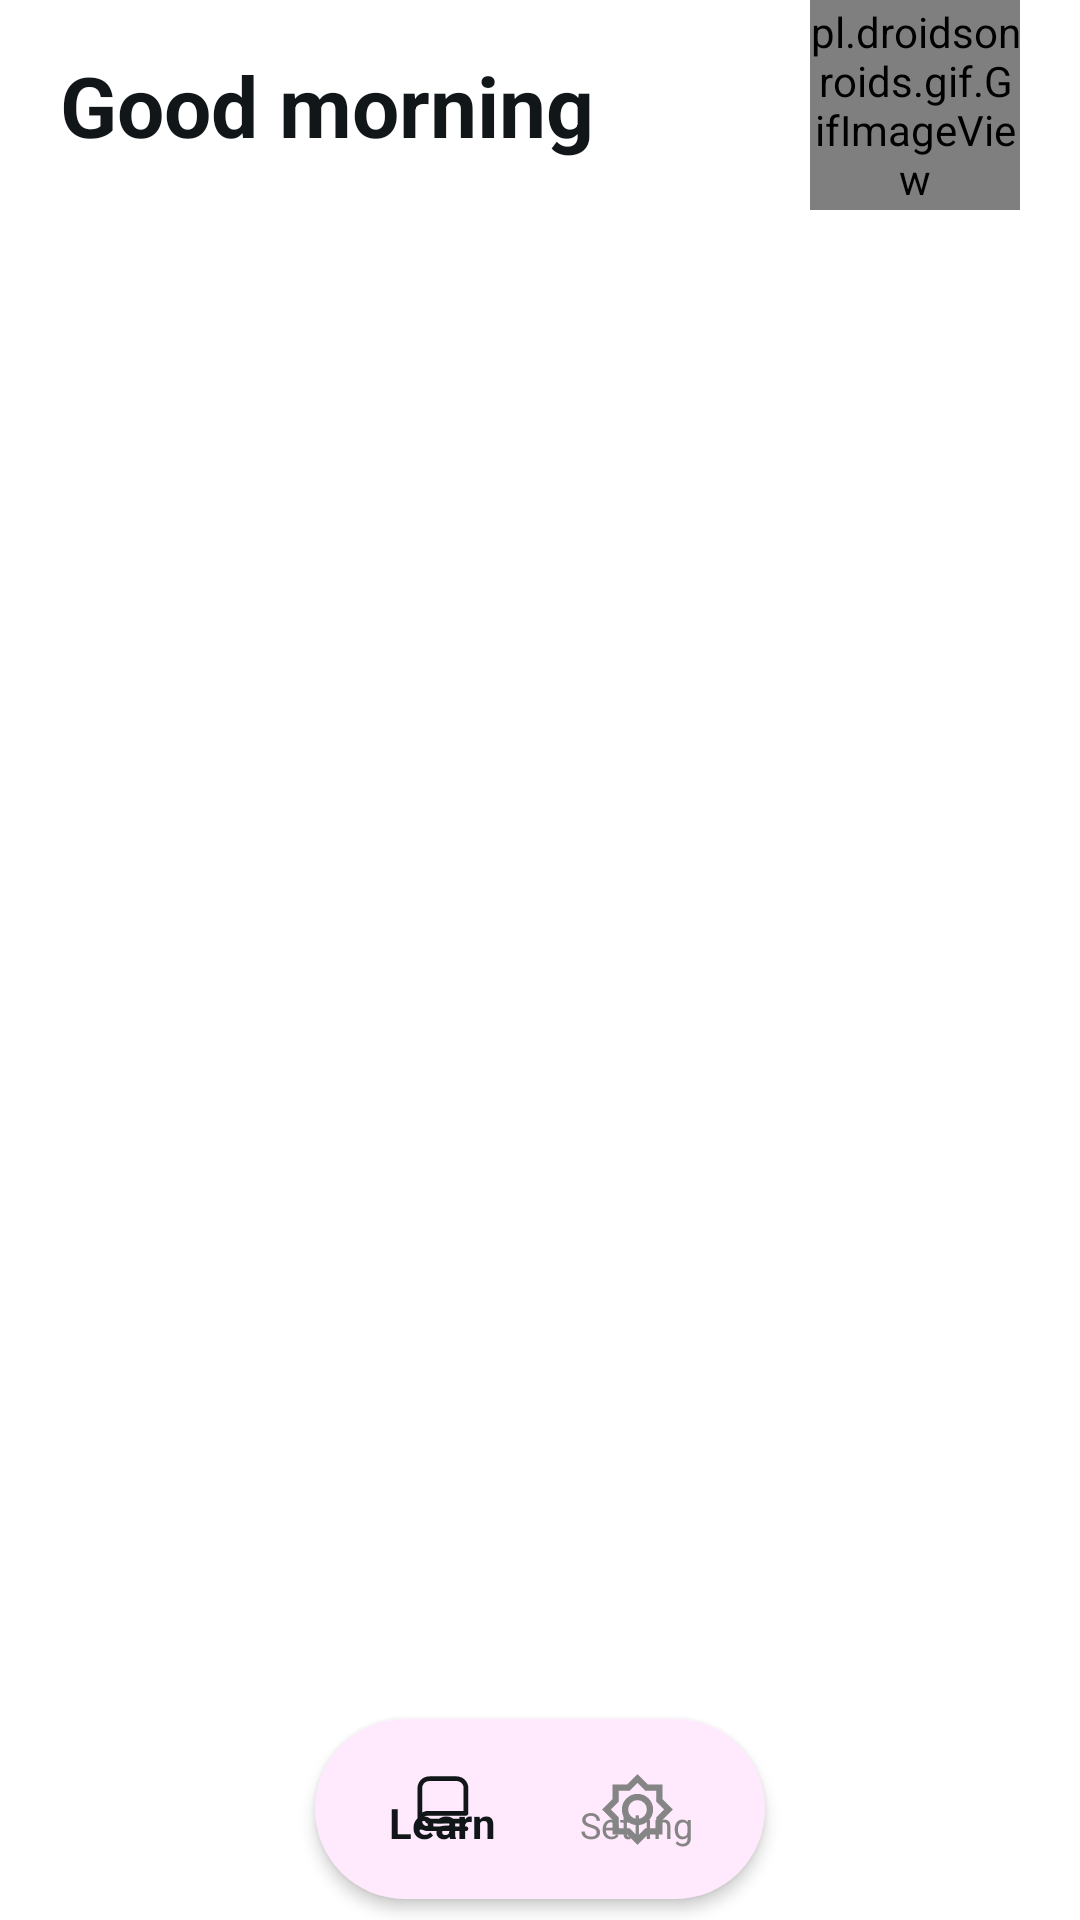

Produce the Android XML layout that renders to this screen, including the resource entries it uses.
<!-- AndroidManifest.xml: application theme Theme.Wordnote -->
<!-- res/layout/activity_main.xml -->
<?xml version="1.0" encoding="utf-8"?>
<androidx.constraintlayout.widget.ConstraintLayout xmlns:android="http://schemas.android.com/apk/res/android"
    xmlns:app="http://schemas.android.com/apk/res-auto"
    xmlns:tools="http://schemas.android.com/tools"
    android:id="@+id/main"
    android:layout_width="match_parent"
    android:layout_height="match_parent"
    android:background="@color/background"
    android:orientation="vertical"
    tools:context=".ui.activity.main.MainActivity">

    <LinearLayout
        android:id="@+id/application_bar"
        android:layout_width="match_parent"
        android:layout_height="wrap_content"
        android:gravity="center_vertical"
        android:paddingHorizontal="20dp"
        app:layout_constraintTop_toTopOf="parent">

        <TextView
            android:id="@+id/tvApplicationBar"
            android:layout_width="wrap_content"
            android:layout_height="wrap_content"
            android:text="@string/good_morning"
            android:textColor="@color/black"
            android:textSize="28sp"
            android:textStyle="bold" />

        <View
            android:layout_width="0dp"
            android:layout_height="0dp"
            android:layout_weight="1" />

        <pl.droidsonroids.gif.GifImageView
            android:src="@drawable/cat"
            android:scaleType="fitCenter"
            android:id="@+id/ivCat"
            android:layout_width="70dp"
            android:layout_height="70dp" />
    </LinearLayout>

    <androidx.viewpager2.widget.ViewPager2
        android:id="@+id/viewPager"
        android:layout_width="match_parent"
        android:layout_height="0dp"
        android:layout_weight="1"
        app:layout_constraintBottom_toTopOf="@id/bottomNavView"
        app:layout_constraintTop_toBottomOf="@id/application_bar" />

    <com.google.android.material.bottomnavigation.BottomNavigationView
        android:id="@+id/bottomNavView"
        android:layout_width="150dp"
        android:layout_height="60dp"
        android:layout_gravity="center_horizontal"
        android:layout_marginBottom="7dp"
        android:background="@drawable/bg_nav"
        android:padding="10dp"
        app:elevation="3dp"
        app:itemBackground="@drawable/nav_item_ripple"
        app:itemIconSize="25dp"
        app:itemIconTint="@color/text_bottom_nav"
        app:itemTextColor="@color/text_bottom_nav"
        app:labelVisibilityMode="labeled"
        app:layout_constraintBottom_toBottomOf="parent"
        app:layout_constraintEnd_toEndOf="parent"
        app:layout_constraintStart_toStartOf="parent"
        app:menu="@menu/bottom_nav" />
</androidx.constraintlayout.widget.ConstraintLayout>
<!-- resources referenced by this layout -->
<resources>
  <color name="background">#FFFFFFFF</color>
  <color name="black">#111619</color>
  <!-- drawable bg_nav (drawable) -->
  <shape xmlns:android="http://schemas.android.com/apk/res/android">
      <solid android:color="@color/background1" />
      <corners android:radius="30dp"/>
  </shape>
  <!-- drawable cat: gif bitmap (drawable, 324017 bytes) -->
  <!-- drawable nav_item_ripple (drawable) -->
  <?xml version="1.0" encoding="utf-8"?>
  <ripple xmlns:android="http://schemas.android.com/apk/res/android"
      android:color="?attr/colorControlHighlight"
      android:radius="30dp">
  </ripple>
  <string name="good_morning">Good morning</string>
  <style name="Theme.Wordnote" parent="Base.Theme.Wordnote" />
  <color name="background1">#FFEAFD</color>
  <style name="Base.Theme.Wordnote" parent="Theme.AppCompat.NoActionBar">
          <item name="android:colorControlHighlight">#1AFFFFFF</item>
  
      </style>
</resources>
